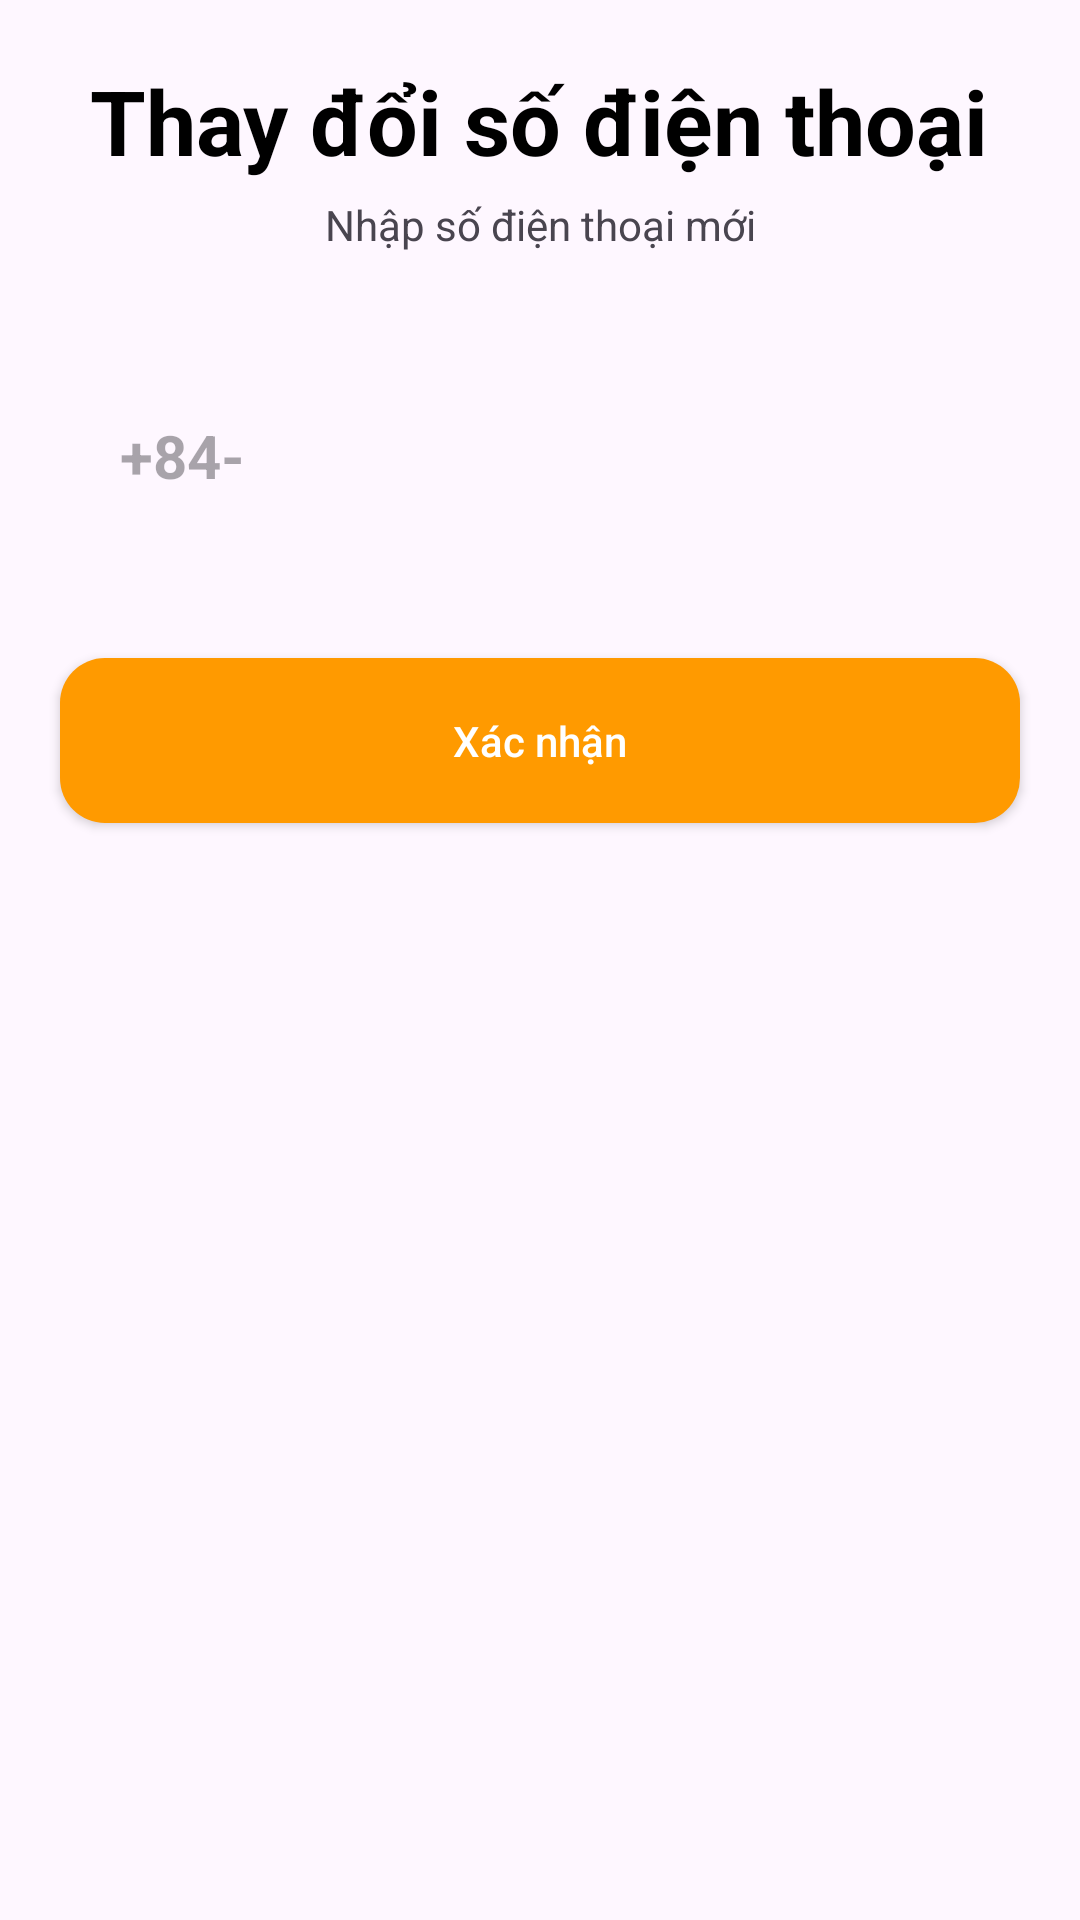

The Android layout XML behind this screen, and the referenced resources:
<!-- AndroidManifest.xml: application theme Theme.Shopping -->
<!-- res/layout/fragment_change_phone_number.xml -->
<?xml version="1.0" encoding="utf-8"?>
<FrameLayout xmlns:android="http://schemas.android.com/apk/res/android"
    android:layout_width="match_parent"
    android:layout_height="match_parent"
    xmlns:app="http://schemas.android.com/apk/res-auto"
    xmlns:tools="http://schemas.android.com/tools"
    tools:context=".activity.profile.personal_profile.ChangePhoneNumberFragment">

    <LinearLayout
        android:layout_width="match_parent"
        android:layout_height="match_parent"
        android:orientation="vertical"
        android:layout_gravity="center"
        >
        <TextView
            android:layout_width="wrap_content"
            android:layout_height="wrap_content"
            android:layout_gravity="center"
            android:text="Thay đổi số điện thoại"
            android:textColor="@color/black"
            android:textSize="30sp"
            android:layout_marginTop="20dp"
            android:textStyle="bold"
            tools:ignore="MissingConstraints" />

        <TextView
            android:layout_width="match_parent"
            android:layout_height="wrap_content"
            android:text="Nhập số điện thoại mới"
            android:gravity="center"
            android:layout_marginTop="5dp"/>


        <LinearLayout
            android:layout_width="match_parent"
            android:layout_height="55dp"
            android:layout_marginStart="20dp"
            android:layout_marginEnd="20dp"
            android:layout_marginTop="40dp"
            android:background="@drawable/round_back_dark_blue5_15" >

            <TextView
                android:layout_height="match_parent"
                android:layout_width="wrap_content"
                android:background="@android:color/transparent"
                android:hint="+84-"
                android:gravity="center"
                android:layout_marginStart="20dp"
                android:layout_marginEnd="10dp"
                android:textSize="20sp"
                android:textStyle="bold"/>
            <EditText
                android:id="@+id/new_phone_number"
                android:layout_height="match_parent"
                android:layout_width="wrap_content"
                android:textColor="#D3D3D3"
                android:background="@null"
                android:gravity="center"
                android:imeOptions="actionDone"
                android:importantForAutofill="no"
                android:layout_marginEnd="20dp"
                android:textSize="20sp"
                android:inputType="number"
                android:textStyle="bold"/>
        </LinearLayout>

        <androidx.appcompat.widget.AppCompatButton
            android:id="@+id/update_phone_number"
            android:layout_width="match_parent"
            android:layout_height="55dp"
            android:layout_marginEnd="20dp"
            android:layout_marginStart="20dp"
            android:text="Xác nhận"
            android:background="@drawable/round_back_orange_15"
            android:textAllCaps="false"
            android:layout_marginTop="40dp"
            android:textColor="#FFFFFF"/>
    </LinearLayout>
</FrameLayout>
<!-- resources referenced by this layout -->
<resources>
  <color name="black">#FF000000</color>
  <!-- drawable round_back_orange_15 (drawable) -->
  <?xml version="1.0" encoding="utf-8"?>
  <shape xmlns:android="http://schemas.android.com/apk/res/android">
      <solid android:color="#FF9A00"></solid>
      <corners android:radius="15dp" />
  </shape>
  <style name="Theme.Shopping" parent="Base.Theme.Shopping" />
  <style name="Base.Theme.Shopping" parent="Theme.Material3.DayNight.NoActionBar">
          <item name="colorPrimary">@color/purple500</item>
          <item name="colorPrimaryVariant">@color/purple_700</item>
          <item name="colorOnPrimary">@color/white</item>
          <item name="colorSecondary">@color/teal_200</item>
          <item name="colorSecondaryVariant">@color/teal_700</item>
          <item name="colorOnSecondary">@color/black</item>
          <item name="android:statusBarColor" tools:targetApi="1">?attr/colorPrimaryVariant</item>
      </style>
  <color name="purple500">#FF6200EE</color>
  <color name="purple_700">#F4F3F7</color>
  <color name="white">#FFFFFFFF</color>
  <color name="teal_200">#FF03DAC5</color>
  <color name="teal_700">#FF018786</color>
</resources>
